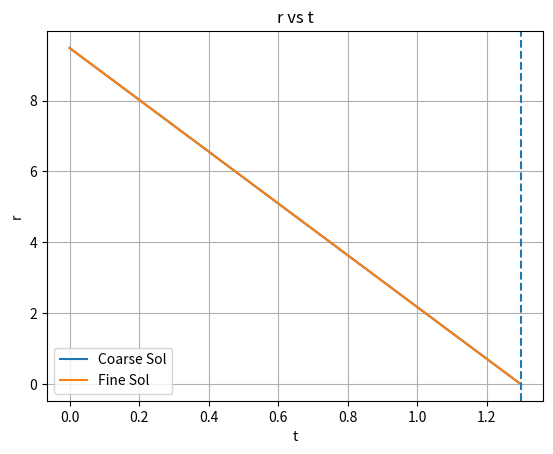

Reproduce this figure in Python. (Note: this script raises an exception after producing the figure.)
import numpy as np
import matplotlib.pyplot as plt

def numSol(u, v, l, dt, tolFrac = 1e-4, NMax = 100_000):
    # Initial Condition
    r = l
    th = np.pi/2

    rList = []
    thList = []

    tol = tolFrac * l
    # Forward Euler steps till r > tol
    stepCount = 0
    while r > tol and stepCount < NMax:
        stepCount += 1
        rList.append(r)
        thList.append(th)

        rNext = r + dt * (u*np.cos(th) - v)
        thNext = th - dt * u*np.sin(th) / r

        r,th = rNext,thNext

    # T_answer = stepCount * dt
    return stepCount, np.array(rList), np.array(thList)

if __name__ == "__main__":

    NExpts = 100
    u_arr = np.random.random_sample(NExpts) * 10
    v_arr = u_arr + np.random.random_sample(NExpts) * 10 # As v > u
    l_arr = np.random.random_sample(NExpts) * 15

    exptId = 0

    passC = 0
    passF = 0
    for u,v,l in zip(u_arr,v_arr,l_arr):
        dtC,dtF = 1e-2,1e-3
        stepCountC, rC, thC = numSol(u, v, l, dtC) # Coarse
        stepCountF, rF, thF = numSol(u, v, l, dtF) # Fine

        TExct = l*v / (v*v - u*u)

        plt.title("r vs t")
        plt.xlabel("t")
        plt.ylabel("r")
        plt.plot(dtC*np.arange(stepCountC), rC, label="Coarse Sol")
        plt.plot(dtF*np.arange(stepCountF), rF, label="Fine Sol")

        plt.axvline(TExct, ls="dashed")
        plt.legend()
        plt.grid()
        plt.savefig(f"plots/expt{exptId:003}")
        print(f"Saving @ plots/expt{exptId:003}")
        plt.close()

        TC = dtC * stepCountC
        if np.abs(TC - TExct) / TExct < 1e-2:
            passC += 1

        TF = dtF * stepCountF
        if np.abs(TF - TExct) / TExct < 1e-2:
            passF += 1

        exptId += 1

    print(f"Num expts coarse solver passed: {passC} of {NExpts}")
    print(f"Num expts fine solver passed: {passF} of {NExpts}")
